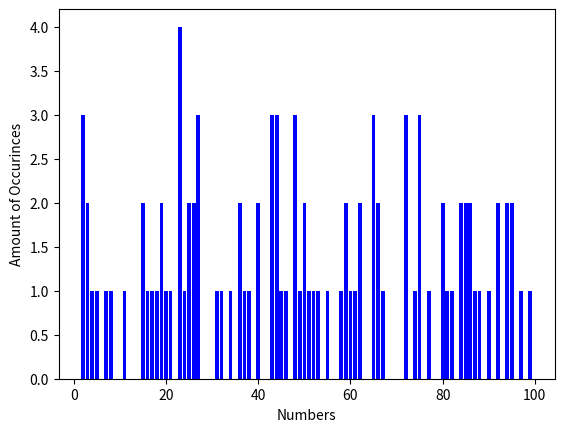

This figure's Python source:
import random
import matplotlib.pyplot as plt
from collections import Counter

rolls = 100
random_num = [random.randrange(1,100) for _ in range(rolls)]

num_counts = Counter(random_num)

print(num_counts)

plt.bar(num_counts.keys(), num_counts.values(), color="blue")
plt.xlabel("Numbers")
plt.ylabel("Amount of Occurinces")
plt.show()
